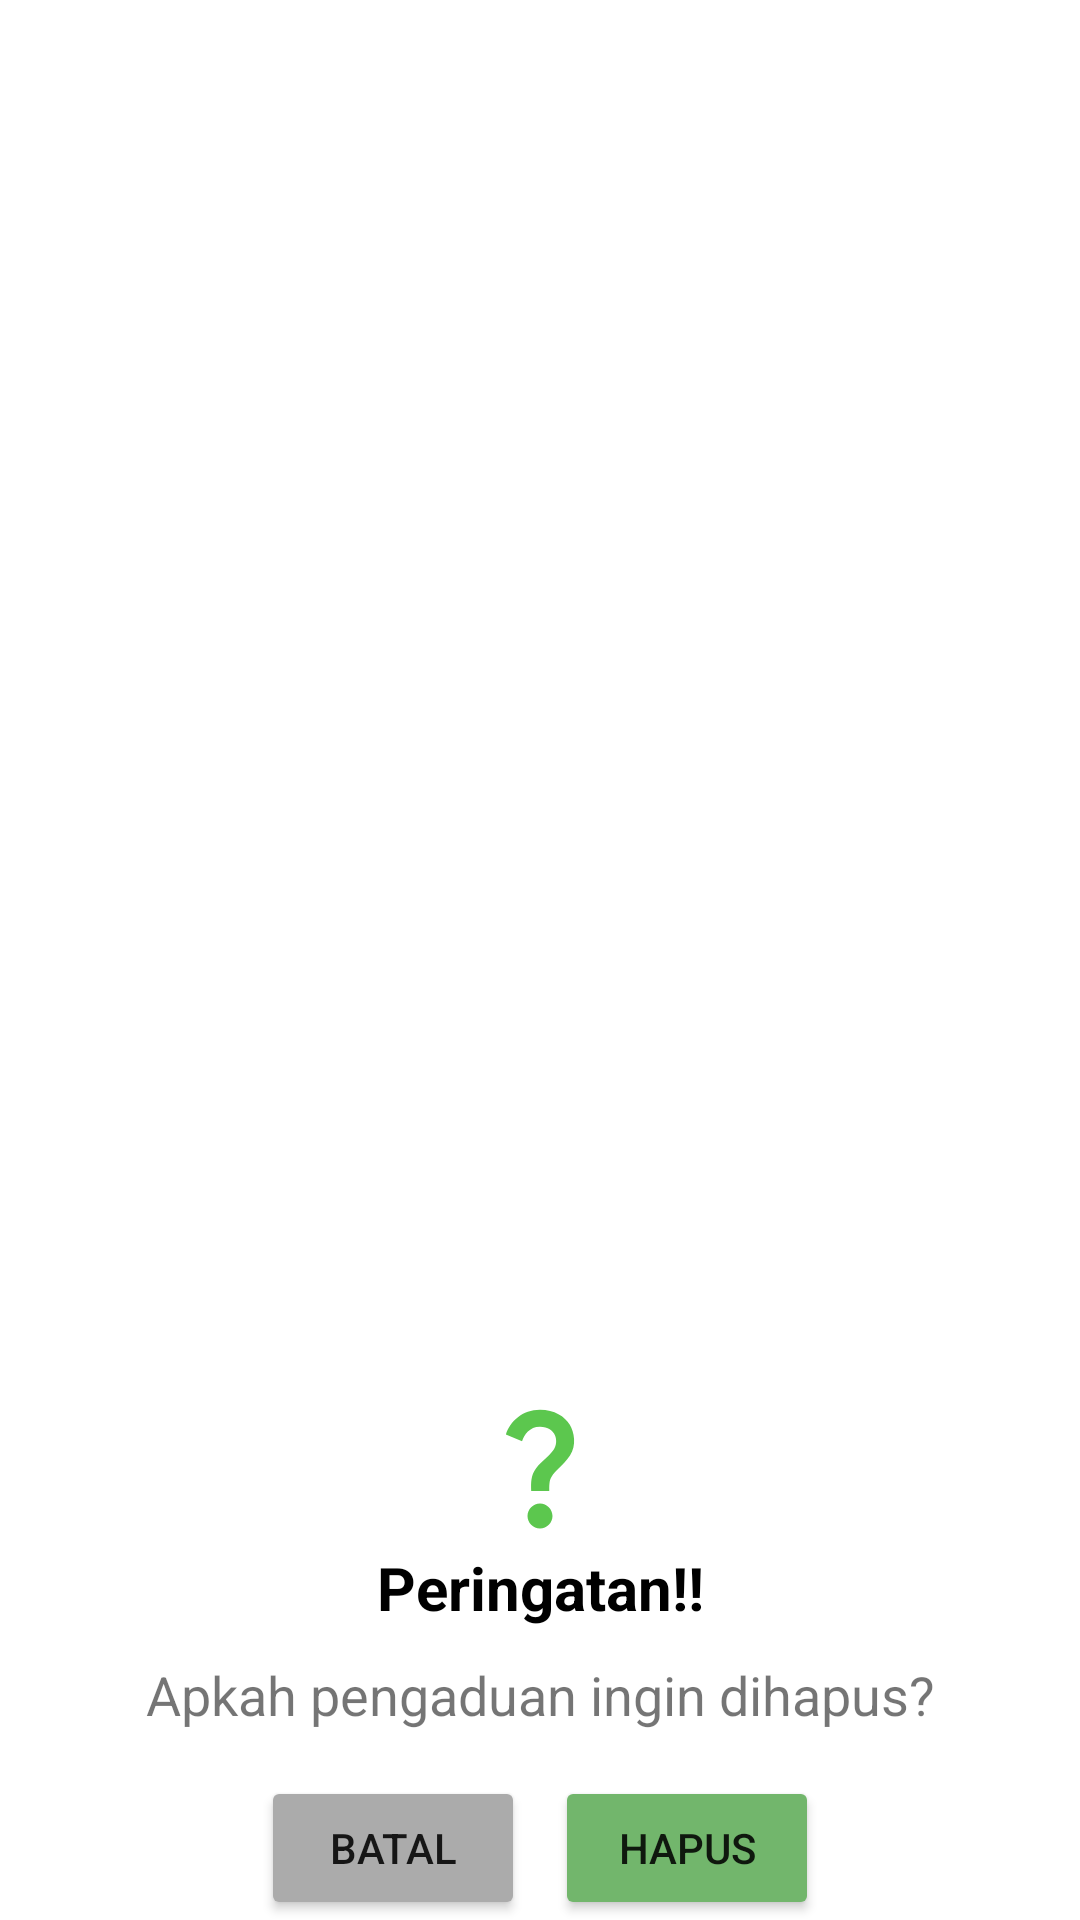

Produce the Android XML layout that renders to this screen, including the resource entries it uses.
<!-- AndroidManifest.xml: application theme Theme.Sidemung -->
<!-- res/layout/delete_dialog.xml -->
<?xml version="1.0" encoding="utf-8"?>
<androidx.constraintlayout.widget.ConstraintLayout
    xmlns:android="http://schemas.android.com/apk/res/android"
    xmlns:app="http://schemas.android.com/apk/res-auto"
    android:id="@+id/dialogPengaduanConstrantLayout"
    android:layout_width="300dp"
    android:layout_height="wrap_content">
    
    <LinearLayout
        android:layout_width="300dp"
        android:layout_height="wrap_content"
        android:id="@+id/layoutDialog"
        android:orientation="vertical"
        android:gravity="center"
        android:background="@drawable/custom_bk"
        app:layout_constraintStart_toStartOf="parent"
        app:layout_constraintEnd_toEndOf="parent"
        app:layout_constraintBottom_toBottomOf="parent">

        <ImageView
            android:id="@+id/successImage"
            android:layout_width="50dp"
            android:layout_height="50dp"
            android:src="@drawable/ic_tanda_tanya"/>

        <TextView
            android:layout_width="match_parent"
            android:layout_height="wrap_content"
            android:id="@+id/successTitle"
            android:text="Peringatan!!"
            android:textColor="@color/black"
            android:textSize="20sp"
            android:paddingTop="2dp"
            android:gravity="center_horizontal"
            android:textStyle="bold"/>

        <TextView
            android:layout_width="match_parent"
            android:layout_height="wrap_content"
            android:id="@+id/successDesc"
            android:gravity="center_horizontal"
            android:text="Apkah pengaduan ingin dihapus?"
            android:textSize="18sp"
            android:layout_marginTop="10dp"/>

        <LinearLayout
            android:layout_width="wrap_content"
            android:layout_height="wrap_content"
            android:layout_marginTop="15dp"
            android:orientation="horizontal">

            <Button
                android:layout_width="wrap_content"
                android:layout_height="wrap_content"
                android:id="@+id/batal_delete_pengaduan"
                android:text="Batal"
                android:textSize="14sp"
                app:cornerRadius = "12dp"
                android:backgroundTint="#ABABAB"/>
            <Button
                android:layout_width="wrap_content"
                android:layout_height="wrap_content"
                android:id="@+id/hapus_pengaduan"
                android:layout_marginLeft="10dp"
                android:text="Hapus"
                android:textSize="14sp"
                app:cornerRadius = "12dp"
                android:backgroundTint="@color/green01"/>
        </LinearLayout>

    </LinearLayout>


</androidx.constraintlayout.widget.ConstraintLayout>
<!-- resources referenced by this layout -->
<resources>
  <color name="black">#FF000000</color>
  <color name="green01">#72B66C</color>
  <!-- drawable ic_tanda_tanya (drawable) -->
  <vector android:height="24dp" android:tint="#5CC74E"
      android:viewportHeight="24" android:viewportWidth="24"
      android:width="24dp" xmlns:android="http://schemas.android.com/apk/res/android">
      <path android:fillColor="@android:color/white" android:pathData="M11.07,12.85c0.77,-1.39 2.25,-2.21 3.11,-3.44c0.91,-1.29 0.4,-3.7 -2.18,-3.7c-1.69,0 -2.52,1.28 -2.87,2.34L6.54,6.96C7.25,4.83 9.18,3 11.99,3c2.35,0 3.96,1.07 4.78,2.41c0.7,1.15 1.11,3.3 0.03,4.9c-1.2,1.77 -2.35,2.31 -2.97,3.45c-0.25,0.46 -0.35,0.76 -0.35,2.24h-2.89C10.58,15.22 10.46,13.95 11.07,12.85zM14,20c0,1.1 -0.9,2 -2,2s-2,-0.9 -2,-2c0,-1.1 0.9,-2 2,-2S14,18.9 14,20z"/>
  </vector>
  <style name="Theme.Sidemung" parent="Theme.MaterialComponents.DayNight.NoActionBar">
          
          <item name="colorPrimary">@color/green01</item>
          <item name="colorPrimaryVariant">@color/purple_700</item>
          <item name="colorOnPrimary">@color/white</item>
          
          <item name="colorSecondary">@color/teal_200</item>
          <item name="colorSecondaryVariant">@color/teal_700</item>
          <item name="colorOnSecondary">@color/black</item>
          
          <item name="android:statusBarColor">?attr/colorPrimary</item>
          
      </style>
  <color name="purple_700">#FF3700B3</color>
  <color name="white">#FFFFFFFF</color>
  <color name="teal_200">#FF03DAC5</color>
  <color name="teal_700">#FF018786</color>
</resources>
